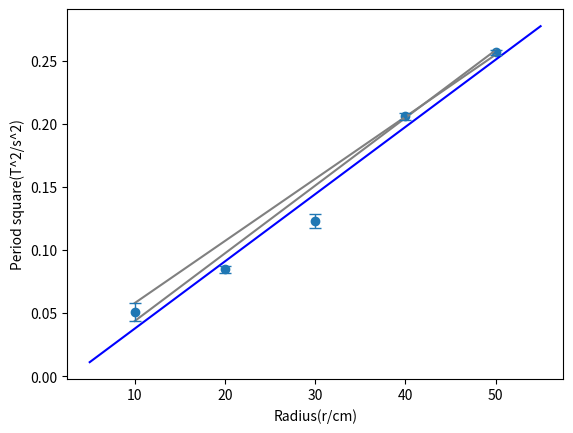

Generate this figure with matplotlib:
import numpy as np
# import sympy as sp
import matplotlib.pyplot as mp

x = np.array([10,20,30,40,50])

ys = "0.051000694 0.084778028 0.123318028 0.205813444 0.256373444"
y = np.array(list(map(float, ys.split())))
yerrs = "0.00711375 0.0026205 0.005443083 0.002722 0.001772167 "
yerr = np.array(list(map(float, yerrs.split())))
m,c = np.polyfit(x,y,1)

mp.scatter(x,y)

print(m,c)
#print(m*x+c)
x0 = np.linspace(5, 55, 100)
# mp.scatter(x,y)
mp.plot(x0, m*x0+c, color = 'blue')
mp.plot([x[0],x[-1]],[y[0]+yerr[0],y[-1]-yerr[-1]], color = 'gray')
mp.plot([x[0],x[-1]],[y[0]-yerr[0],y[-1]+yerr[-1]], color = 'gray')
mp.errorbar(x, y, yerr = yerr, capsize= 4, ms = 2, fmt = 'o',elinewidth= 1)
mp.xlabel('Radius(r/cm)')
mp.ylabel('Period square(T^2/s^2)')

sum = 0

mp.show()